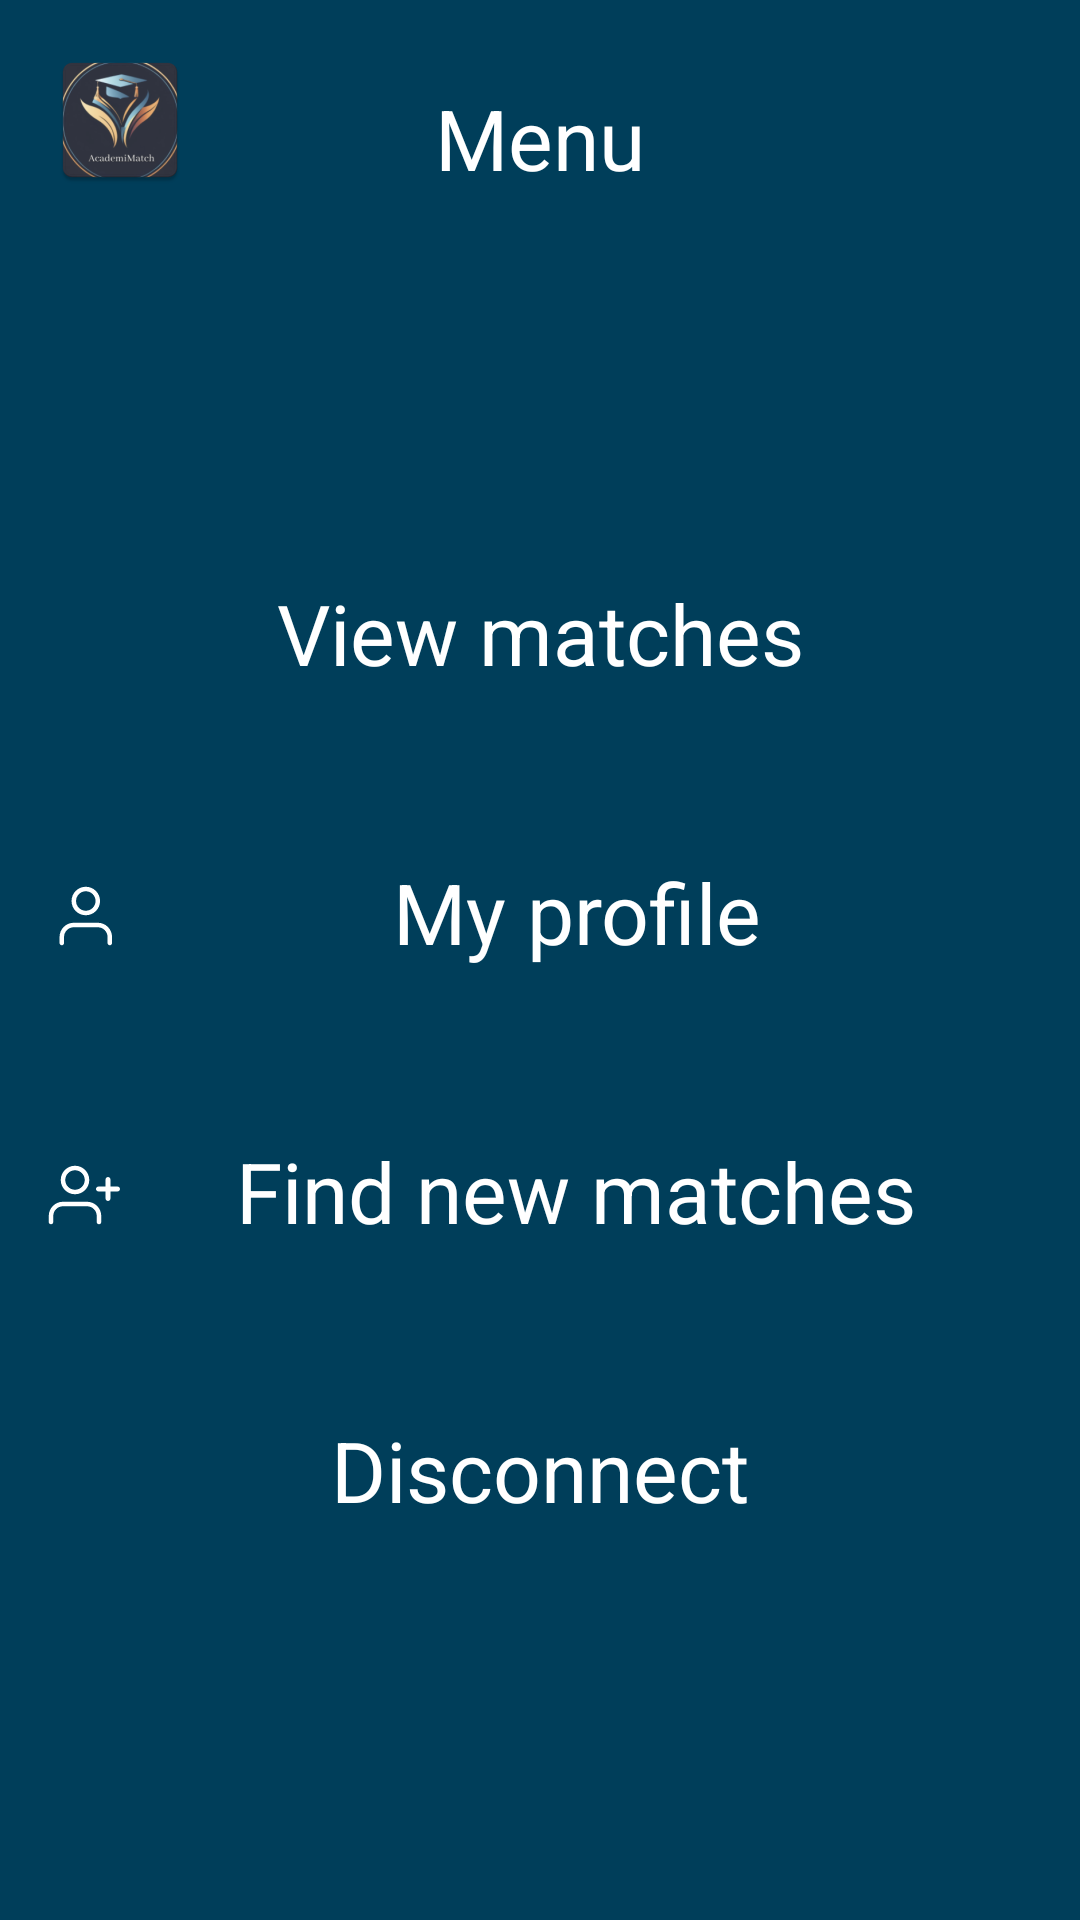

This screen was rendered from an Android layout file. Write that file and the resources it references.
<!-- AndroidManifest.xml: application theme Theme.AcademyMatch -->
<!-- res/layout/dialog_menu.xml -->
<?xml version="1.0" encoding="utf-8"?>
<androidx.constraintlayout.widget.ConstraintLayout xmlns:android="http://schemas.android.com/apk/res/android"
    xmlns:app="http://schemas.android.com/apk/res-auto"
    android:layout_width="match_parent"
    android:layout_height="match_parent"
    android:background="@color/background_color"
    android:padding="@dimen/margin_l">

    <RelativeLayout
        android:id="@+id/top_bar"
        android:layout_width="match_parent"
        android:layout_height="wrap_content"
        app:layout_constraintTop_toTopOf="parent">

        <ImageView
            android:id="@+id/app_logo"
            android:layout_width="wrap_content"
            android:layout_height="wrap_content"
            android:src="@mipmap/ic_launcher" />

        <TextView
            style="@style/H1"
            android:layout_width="wrap_content"
            android:layout_height="wrap_content"
            android:layout_alignBottom="@+id/app_logo"
            android:layout_centerHorizontal="true"
            android:text="Menu" />
    </RelativeLayout>


    <LinearLayout
        android:layout_width="match_parent"
        android:layout_height="wrap_content"
        android:layout_marginTop="@dimen/margin_l"
        android:orientation="vertical"
        app:layout_constraintBottom_toBottomOf="parent"
        app:layout_constraintTop_toBottomOf="@+id/top_bar">

        <TextView
            android:id="@+id/view_matches_button"
            style="@style/H1"
            android:layout_width="match_parent"
            android:layout_height="wrap_content"
            android:gravity="center"
            android:text="View matches"
            app:drawableStartCompat="@drawable/baseline_add_home_24"
            app:drawableTint="@color/white" />

        <TextView
            android:id="@+id/my_profile_button"
            style="@style/H1"
            android:layout_width="match_parent"
            android:layout_height="wrap_content"
            android:layout_marginVertical="60dp"
            android:gravity="center"
            android:text="My profile"
            app:drawableStartCompat="@drawable/user"
            app:drawableTint="@color/white" />

        <TextView
            android:id="@+id/find_new_matches_button"
            style="@style/H1"
            android:layout_width="match_parent"
            android:layout_height="wrap_content"
            android:gravity="center"
            android:text="Find new matches"
            app:drawableStartCompat="@drawable/adduser"
            app:drawableTint="@color/white" />

        <TextView
            android:id="@+id/disconnect_button"
            style="@style/H1"
            android:layout_width="match_parent"
            android:layout_height="wrap_content"
            android:layout_marginTop="60dp"
            android:gravity="center"
            android:text="Disconnect"
            app:drawableStartCompat="@drawable/baseline_exit_to_app_24"
            app:drawableTint="@color/white" />

    </LinearLayout>

</androidx.constraintlayout.widget.ConstraintLayout>
<!-- resources referenced by this layout -->
<resources>
  <color name="background_color">#003E5A</color>
  <color name="white">#FFFFFFFF</color>
  <dimen name="margin_l">16dp</dimen>
  <!-- drawable adduser (drawable) -->
  <vector xmlns:android="http://schemas.android.com/apk/res/android"
      android:width="24dp"
      android:height="24dp"
      android:viewportWidth="24"
      android:viewportHeight="24">
    <path
        android:pathData="M9,2.25C6.377,2.25 4.25,4.377 4.25,7C4.25,9.623 6.377,11.75 9,11.75C11.623,11.75 13.75,9.623 13.75,7C13.75,4.377 11.623,2.25 9,2.25ZM5.75,7C5.75,5.205 7.205,3.75 9,3.75C10.795,3.75 12.25,5.205 12.25,7C12.25,8.795 10.795,10.25 9,10.25C7.205,10.25 5.75,8.795 5.75,7Z"
        android:fillColor="#202121"
        android:fillType="evenOdd"/>
    <path
        android:pathData="M5,14.25C3.74,14.25 2.532,14.75 1.641,15.641C0.75,16.532 0.25,17.74 0.25,19V21C0.25,21.414 0.586,21.75 1,21.75C1.414,21.75 1.75,21.414 1.75,21V19C1.75,18.138 2.092,17.311 2.702,16.702C3.311,16.092 4.138,15.75 5,15.75H13C13.862,15.75 14.689,16.092 15.298,16.702C15.908,17.311 16.25,18.138 16.25,19V21C16.25,21.414 16.586,21.75 17,21.75C17.414,21.75 17.75,21.414 17.75,21V19C17.75,17.74 17.25,16.532 16.359,15.641C15.468,14.75 14.26,14.25 13,14.25H5Z"
        android:fillColor="#202121"/>
    <path
        android:pathData="M23.2,9.2H20.8V6.8C20.8,6.358 20.442,6 20,6C19.558,6 19.2,6.358 19.2,6.8V9.2H16.8C16.358,9.2 16,9.558 16,10C16,10.442 16.358,10.8 16.8,10.8H19.2V13.2C19.2,13.642 19.558,14 20,14C20.442,14 20.8,13.642 20.8,13.2V10.8H23.2C23.642,10.8 24,10.442 24,10C24,9.558 23.642,9.2 23.2,9.2Z"
        android:fillColor="#202121"/>
  </vector>
  <!-- drawable user (drawable) -->
  <vector xmlns:android="http://schemas.android.com/apk/res/android"
      android:width="25dp"
      android:height="24dp"
      android:viewportWidth="25"
      android:viewportHeight="24">
    <path
        android:pathData="M12.6,2.25C9.977,2.25 7.85,4.377 7.85,7C7.85,9.623 9.977,11.75 12.6,11.75C15.223,11.75 17.35,9.623 17.35,7C17.35,4.377 15.223,2.25 12.6,2.25ZM9.35,7C9.35,5.205 10.805,3.75 12.6,3.75C14.395,3.75 15.85,5.205 15.85,7C15.85,8.795 14.395,10.25 12.6,10.25C10.805,10.25 9.35,8.795 9.35,7Z"
        android:fillColor="#202121"
        android:fillType="evenOdd"/>
    <path
        android:pathData="M8.6,14.25C7.34,14.25 6.132,14.75 5.241,15.641C4.351,16.532 3.85,17.74 3.85,19V21C3.85,21.414 4.186,21.75 4.6,21.75C5.014,21.75 5.35,21.414 5.35,21V19C5.35,18.138 5.693,17.311 6.302,16.702C6.911,16.092 7.738,15.75 8.6,15.75H16.6C17.462,15.75 18.289,16.092 18.898,16.702C19.508,17.311 19.85,18.138 19.85,19V21C19.85,21.414 20.186,21.75 20.6,21.75C21.014,21.75 21.35,21.414 21.35,21V19C21.35,17.74 20.85,16.532 19.959,15.641C19.068,14.75 17.86,14.25 16.6,14.25H8.6Z"
        android:fillColor="#202121"/>
  </vector>
  <!-- mipmap ic_launcher: webp bitmap (mipmap-hdpi, 4680 bytes) -->
  <style name="H1">
          <item name="android:textColor">@color/white</item>
          <item name="android:textSize">28sp</item>
          <item name="android:fontWeight">700</item>
          <item name="android:includeFontPadding">false</item>
      </style>
  <style name="Theme.AcademyMatch" parent="Theme.MaterialComponents.Light.NoActionBar">
          
          <item name="colorPrimary">@color/white</item>
          <item name="colorPrimaryVariant">@color/purple_700</item>
          <item name="colorOnPrimary">@color/white</item>
          
          <item name="colorSecondary">@color/teal_200</item>
          <item name="colorSecondaryVariant">@color/teal_700</item>
          <item name="colorOnSecondary">@color/white</item>
          
          <item name="android:statusBarColor">?attr/colorPrimaryVariant</item>
          
      </style>
  <color name="purple_700">#FF3700B3</color>
  <color name="teal_200">#FF03DAC5</color>
  <color name="teal_700">#FF018786</color>
</resources>
